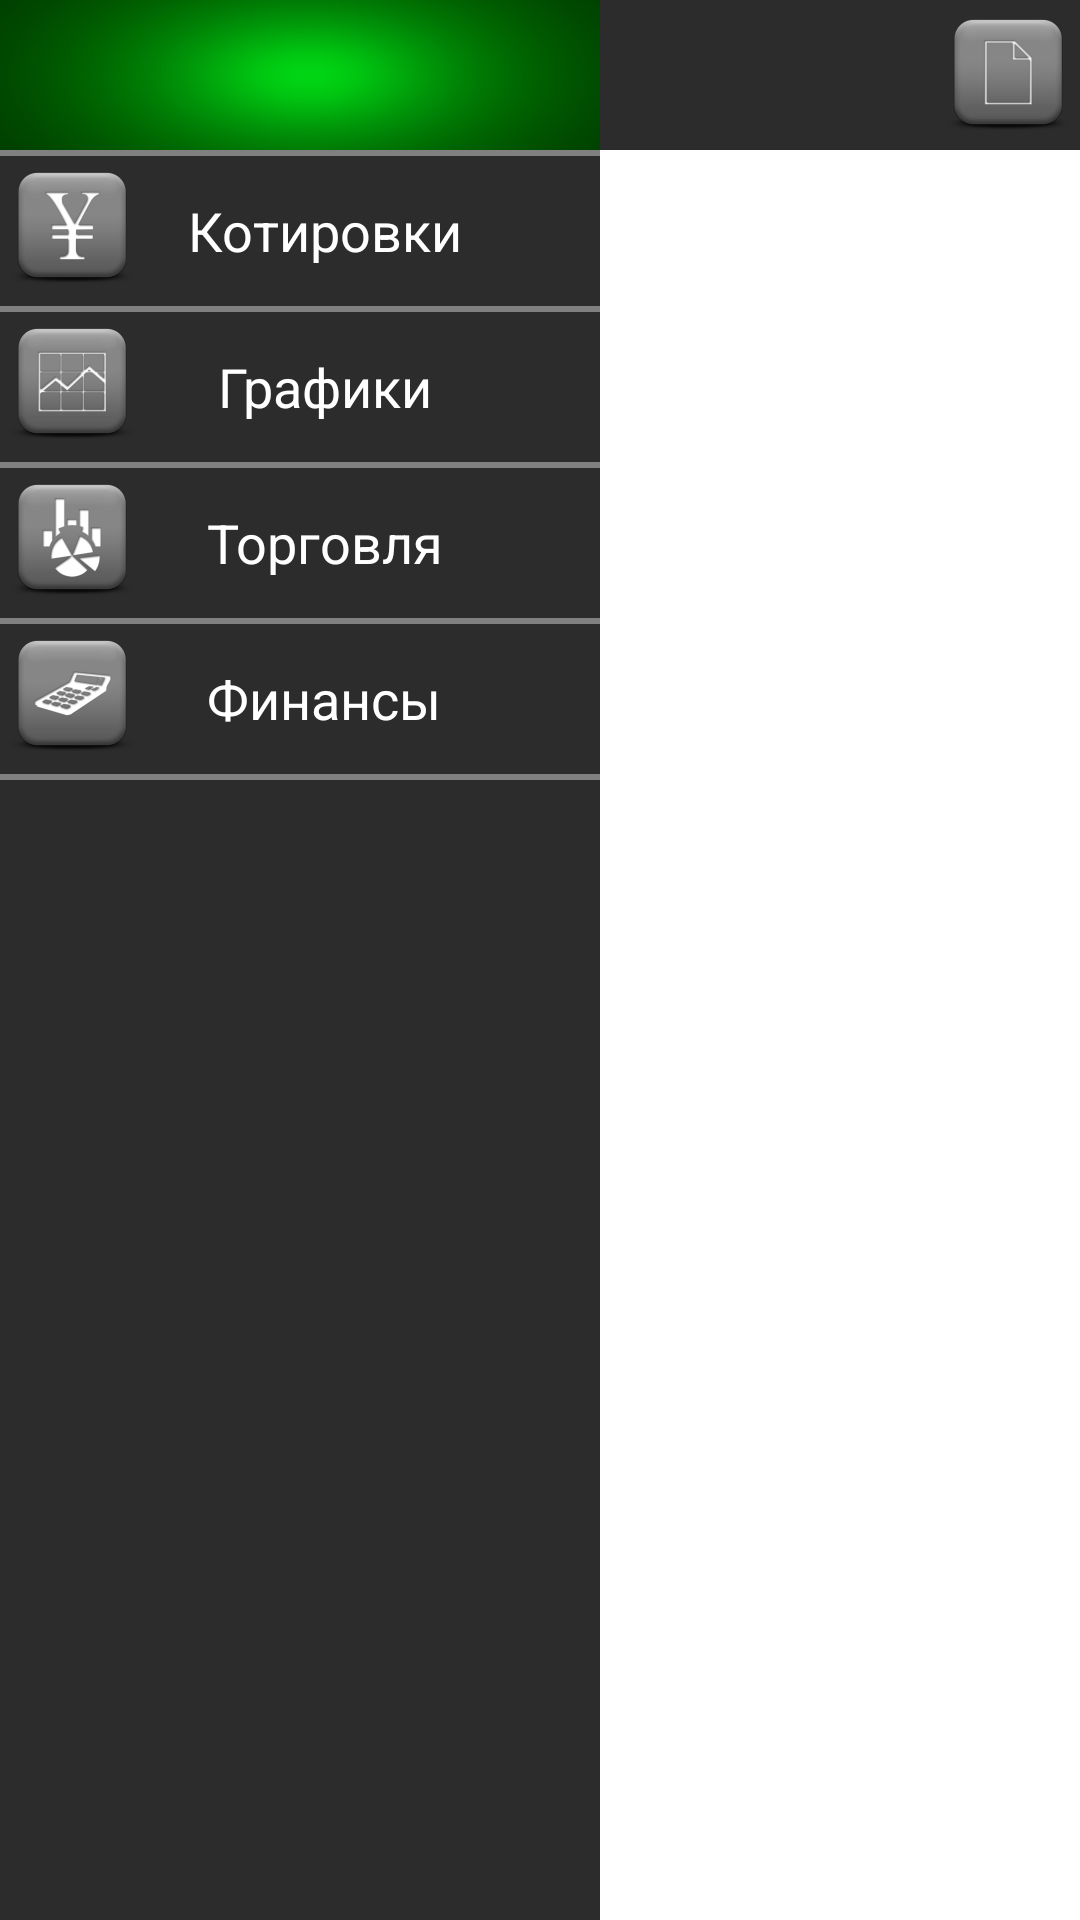

The Android layout XML behind this screen, and the referenced resources:
<!-- AndroidManifest.xml: application theme AppTheme -->
<!-- res/layout/bourse_main.xml -->
<?xml version="1.0" encoding="utf-8"?>

<LinearLayout xmlns:android="http://schemas.android.com/apk/res/android"
    android:layout_width="match_parent"
    android:layout_height="match_parent"
    android:background="@color/grey"
    android:orientation="horizontal" >

    <LinearLayout
        android:id="@+id/menu"
        android:layout_width="200dp"
        android:layout_height="fill_parent"
        android:background="#2c2c2c"
        android:orientation="vertical" >

        <TableRow
            android:id="@+id/tableRow5"
            android:layout_width="match_parent"
            android:layout_height="50dp"
            android:background="@drawable/images" >
        </TableRow>

        <TextView
            android:layout_width="match_parent"
            android:layout_height="2dp"
            android:layout_gravity="center"
            android:background="@color/grey" />

        <TableRow
            android:id="@+id/p1"
            android:layout_width="match_parent"
            android:layout_height="wrap_content"
            android:background="@drawable/activated_background" >

            <ImageView
                android:id="@+id/imageView1"
                android:layout_width="wrap_content"
                android:layout_height="wrap_content"
                android:src="@drawable/ic_quotes" />

            <TextView
                android:layout_width="120dp"
                android:layout_height="50dip"
                android:background="@drawable/activated_background"
                android:gravity="center"
                android:text="@string/one_bourse"
                android:textColor="#FFFFFF"
                android:textSize="18dip" />
        </TableRow>

        <TextView
            android:layout_width="match_parent"
            android:layout_height="2dp"
            android:layout_gravity="center"
            android:background="@color/grey" />

        <TableRow
            android:id="@+id/p2"
            android:layout_width="match_parent"
            android:layout_height="50dp"
            android:background="@drawable/activated_background" >

            <ImageView
                android:id="@+id/imageView2"
                android:layout_width="wrap_content"
                android:layout_height="wrap_content"
                android:src="@drawable/ic_graph" />

            <TextView
                android:layout_width="120dp"
                android:layout_height="50dip"
                android:background="@drawable/activated_background"
                android:gravity="center"
                android:text="@string/two_bourse"
                android:textColor="#FFFFFF"
                android:textSize="18dip" />
        </TableRow>

        <TextView
            android:layout_width="match_parent"
            android:layout_height="2dp"
            android:layout_gravity="center"
            android:background="@color/grey" />

        <TableRow
            android:id="@+id/p3"
            android:layout_width="match_parent"
            android:layout_height="50dp"
            android:background="@drawable/activated_background" >

            <ImageView
                android:id="@+id/imageView3"
                android:layout_width="wrap_content"
                android:layout_height="wrap_content"
                android:src="@drawable/ic_trade" />

            <TextView
                android:layout_width="120dp"
                android:layout_height="50dip"
                android:background="@drawable/activated_background"
                android:gravity="center"
                android:text="@string/three_bourse"
                android:textColor="#FFFFFF"
                android:textSize="18dip" />

            <TextView
                android:id="@+id/price_min_view"
                android:layout_width="wrap_content"
                android:layout_height="fill_parent" />

        </TableRow>

        <TextView
            android:layout_width="match_parent"
            android:layout_height="2dp"
            android:layout_gravity="center"
            android:background="@color/grey" />

        <TableRow
            android:id="@+id/p4"
            android:layout_width="match_parent"
            android:layout_height="50dp"
            android:background="@drawable/activated_background" >

            <ImageView
                android:id="@+id/imageView4"
                android:layout_width="wrap_content"
                android:layout_height="wrap_content"
                android:src="@drawable/ic_finance" />

            <TextView
                android:layout_width="120dp"
                android:layout_height="50dip"
                android:background="@drawable/activated_background"
                android:gravity="center"
                android:text="@string/four_bourse"
                android:textColor="#FFFFFF"
                android:textSize="18dip" />
        </TableRow>

        <TextView
            android:layout_width="match_parent"
            android:layout_height="2dp"
            android:layout_gravity="center"
            android:background="@color/grey" />
    </LinearLayout>

    <LinearLayout
        android:id="@+id/content"
        android:layout_width="match_parent"
        android:layout_height="fill_parent"
        android:orientation="vertical" >

        <LinearLayout
            android:layout_width="match_parent"
            android:layout_height="50dip"
            android:background="#2c2c2c"
            android:orientation="horizontal" >

            <ImageButton
                android:id="@+id/menu_button"
                android:layout_width="50dip"
                android:layout_height="50dip"
                android:background="@drawable/activated_background"
                android:contentDescription="@string/app_name"
                android:src="@drawable/ic_drawer" />

            <LinearLayout
                android:layout_width="match_parent"
                android:layout_height="match_parent"
                android:background="#2c2c2c"
                android:orientation="vertical" >

                <ImageButton
                    android:id="@+id/imageButton1"
                    android:layout_width="wrap_content"
                    android:layout_height="match_parent"
                    android:layout_gravity="right"
                    android:background="#2c2c2c"
                    android:src="@drawable/button_buy" />
            </LinearLayout>

            <TextView
                android:layout_width="match_parent"
                android:layout_height="2dp"
                android:layout_gravity="center"
                android:background="@color/grey" />
        </LinearLayout>

        <TextView
            android:layout_width="match_parent"
            android:layout_height="2dp"
            android:background="#FFf" />

        <ScrollView
            android:layout_width="match_parent"
            android:layout_height="match_parent"
            android:background="#FFFFFF" >

            <FrameLayout
                android:layout_width="match_parent"
                android:layout_height="137dp"
                android:layout_weight="1" >

                <LinearLayout
                    android:layout_width="match_parent"
                    android:layout_height="155dp"
                    android:orientation="vertical" >

                    <RelativeLayout
                        android:id="@+id/fragment1"
                        android:layout_width="match_parent"
                        android:layout_height="85dp" >

                    </RelativeLayout>

                    <RelativeLayout
                        android:id="@+id/fragment2"
                        android:layout_width="match_parent"
                        android:layout_height="85dp" >

                    </RelativeLayout>

                    <RelativeLayout
                        android:id="@+id/fragment3"
                        android:layout_width="match_parent"
                        android:layout_height="85dp" >

                    </RelativeLayout>
                    
                    <RelativeLayout
                        android:id="@+id/fragment4"
                        android:layout_width="match_parent"
                        android:layout_height="85dp" >

                    </RelativeLayout>
                    
                    <RelativeLayout
                        android:id="@+id/fragment5"
                        android:layout_width="match_parent"
                        android:layout_height="85dp" >

                    </RelativeLayout>
                    
                    <RelativeLayout
                        android:id="@+id/fragment6"
                        android:layout_width="match_parent"
                        android:layout_height="85dp" >

                    </RelativeLayout>
                    
                    <RelativeLayout
                        android:id="@+id/fragment7"
                        android:layout_width="match_parent"
                        android:layout_height="85dp" >

                    </RelativeLayout>
                    
                    <RelativeLayout
                        android:id="@+id/fragment8"
                        android:layout_width="match_parent"
                        android:layout_height="85dp" >

                    </RelativeLayout>
                    
                    <RelativeLayout
                        android:id="@+id/fragment9"
                        android:layout_width="match_parent"
                        android:layout_height="85dp" >

                    </RelativeLayout>
                    
                    <RelativeLayout
                        android:id="@+id/fragment10"
                        android:layout_width="match_parent"
                        android:layout_height="85dp" >

                    </RelativeLayout>
                </LinearLayout>
            </FrameLayout>
        </ScrollView>
    </LinearLayout>

</LinearLayout>
<!-- resources referenced by this layout -->
<resources>
  <item name="grey" type="color">#808080</item>
  <!-- drawable activated_background (drawable-hdpi) -->
  <selector xmlns:android="http://schemas.android.com/apk/res/android">
  
      <item android:drawable="@color/grey" android:state_pressed="true" />
      <item android:drawable="@color/grey" android:state_focused="true" />
      <item android:drawable="@color/menu"/>
  </selector>
  <!-- drawable button_buy: png bitmap (drawable-hdpi, 2520 bytes) -->
  <!-- drawable ic_finance: png bitmap (drawable-xhdpi, 4511 bytes) -->
  <!-- drawable ic_graph: png bitmap (drawable-hdpi, 3011 bytes) -->
  <!-- drawable ic_quotes: png bitmap (drawable-hdpi, 2868 bytes) -->
  <!-- drawable ic_trade: png bitmap (drawable-hdpi, 3185 bytes) -->
  <!-- drawable images: png bitmap (drawable-hdpi, 556835 bytes) -->
  <string name="app_name">Республика</string>
  <string name="four_bourse">Финансы</string>
  <string name="one_bourse">Котировки</string>
  <string name="three_bourse">Торговля</string>
  <string name="two_bourse">Графики</string>
  <style name="AppTheme" parent="AppBaseTheme">
          
      </style>
  <item name="menu" type="color">#2c2c2c</item>
  <style name="AppBaseTheme" parent="android:Theme.Light">
          
          
      </style>
</resources>
